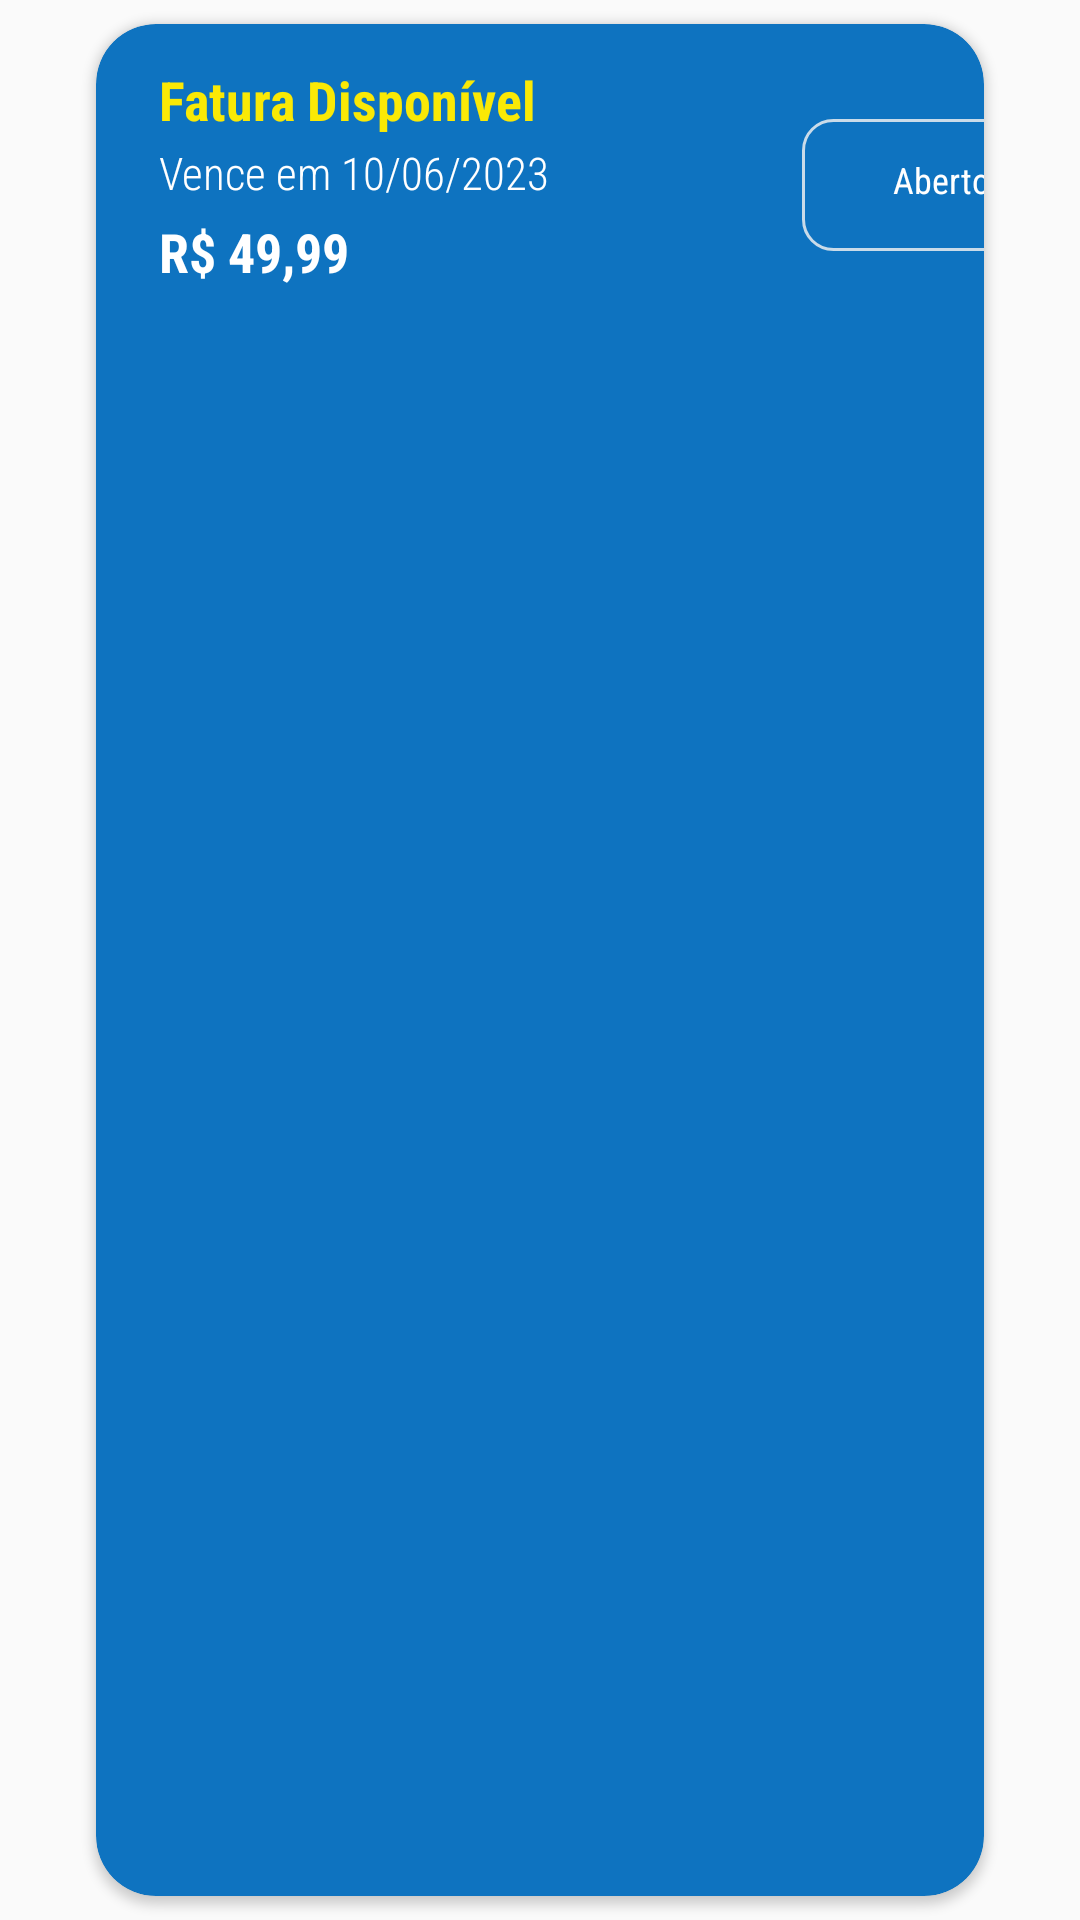

Write the Android layout XML for this screen, with the resource values it uses.
<!-- AndroidManifest.xml: application theme Base.Theme.Projeto -->
<!-- res/layout/layout_recycler_view.xml -->
<?xml version="1.0" encoding="utf-8"?>
<androidx.constraintlayout.widget.ConstraintLayout xmlns:android="http://schemas.android.com/apk/res/android"
    xmlns:tools="http://schemas.android.com/tools"
    android:layout_width="match_parent"
    android:layout_height="wrap_content"
    xmlns:app="http://schemas.android.com/apk/res-auto">

    <androidx.cardview.widget.CardView
        android:id="@+id/cardview_recycler"
        android:layout_width="match_parent"
        android:layout_height="match_parent"
        android:layout_marginStart="32dp"
        android:layout_marginTop="8dp"
        android:layout_marginEnd="32dp"
        android:layout_marginBottom="8dp"
        app:cardBackgroundColor="@color/azulAnil"
        app:cardCornerRadius="20dp"
        app:layout_constraintBottom_toBottomOf="parent"
        app:layout_constraintEnd_toEndOf="parent"
        app:layout_constraintStart_toStartOf="parent"
        app:layout_constraintTop_toTopOf="parent">

        <androidx.constraintlayout.widget.ConstraintLayout
            android:layout_width="347dp"
            android:layout_height="97dp"
            android:layout_margin="5dp">

            

            <TextView
                android:id="@+id/text_nome"
                android:layout_width="wrap_content"

                android:layout_height="wrap_content"
                android:layout_marginStart="16dp"
                android:layout_marginTop="8dp"
                android:fontFamily="sans-serif-condensed"
                android:text="@string/fatura_disponivel"
                android:textColor="@color/amarelo"
                android:textSize="18sp"
                android:textStyle="bold"
                app:layout_constraintStart_toStartOf="parent"
                app:layout_constraintTop_toTopOf="parent" />

            <TextView
                android:id="@+id/valor"
                android:layout_width="wrap_content"
                android:layout_height="wrap_content"
                android:layout_marginStart="16dp"
                android:layout_marginTop="4dp"
                android:fontFamily="sans-serif-condensed"
                android:text="R$ 49,99"
                android:textColor="@color/white"
                android:textSize="18sp"
                android:textStyle="bold"
                app:layout_constraintStart_toStartOf="parent"
                app:layout_constraintTop_toBottomOf="@+id/vencimento" />

            <TextView
                android:id="@+id/vencimento"
                android:layout_width="wrap_content"
                android:layout_height="wrap_content"
                android:layout_marginStart="16dp"
                android:layout_marginTop="2dp"
                android:fontFamily="sans-serif-condensed-light"
                android:text="Vence em 10/06/2023"
                android:textColor="@color/white"
                android:textSize="15sp"
                app:layout_constraintStart_toStartOf="parent"
                app:layout_constraintTop_toBottomOf="@+id/text_nome" />

            <TextView
                android:id="@+id/statusFatura"
                android:layout_width="93dp"
                android:layout_height="44dp"
                android:layout_marginStart="65dp"
                android:background="@drawable/background_botao1"
                android:fontFamily="sans-serif-condensed"
                android:padding="12dp"
                android:text="@string/Aberto"
                android:textAlignment="center"
                android:textAppearance="@style/TextAppearance.AppCompat.Body1"
                android:textColor="@color/white"
                android:textSize="12sp"
                app:layout_constraintBottom_toBottomOf="parent"
                app:layout_constraintEnd_toEndOf="parent"
                app:layout_constraintStart_toEndOf="@+id/text_nome"
                app:layout_constraintTop_toTopOf="parent" />


        </androidx.constraintlayout.widget.ConstraintLayout>

    </androidx.cardview.widget.CardView>

        </androidx.constraintlayout.widget.ConstraintLayout>
<!-- resources referenced by this layout -->
<resources>
  <color name="amarelo">#FAE905</color>
  <color name="azulAnil">#0E73C0</color>
  <color name="white">#FFFFFF</color>
  <!-- drawable background_botao1 (drawable) -->
  <?xml version="1.0" encoding="utf-8"?>
  <shape xmlns:android="http://schemas.android.com/apk/res/android"
      android:shape="rectangle">
      <solid android:color="@color/azulAnil"/>
      <corners android:radius="10dp"/>
      <stroke android:width="1dp" android:color="#c9dbe9"/>
  
  </shape>
  <string name="Aberto">Aberto</string>
  <string name="fatura_disponivel">Fatura Disponível</string>
  <style name="Base.Theme.Projeto" parent="Theme.AppCompat.DayNight.NoActionBar">
          
          <item name="colorPrimaryDark">@color/azulMarinho</item>
          <item name="colorPrimary">@color/azulEscuro</item>
      </style>
  <color name="azulMarinho">#001778</color>
  <color name="azulEscuro">#141526</color>
</resources>
